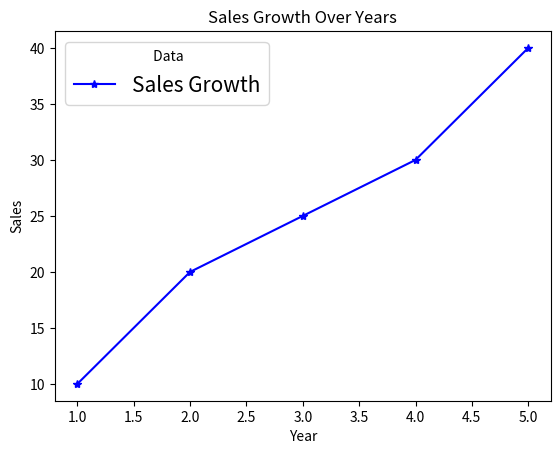

Write Python code to recreate this figure.
import matplotlib.pyplot as plt

# x = [1, 2, 3, 4, 5]
# y = [10, 20, 25, 30, 40]

# plt.plot(x, y, marker='o', linestyle='-', color='b', label="Growth")
# plt.xlabel("Time")
# plt.ylabel("Value")
# plt.title("Simple Line Graph")
# plt.legend()
# plt.show()
# import numpy as np
# import pandas as pd
# import matplotlib.pyplot as plt

# # Step 1: Create a Sales Dataset using Pandas
# data = {
#     "Month": ["Jan", "Feb", "Mar", "Apr", "May", "Jun"],
#     "Sales": [1000, 1200, 1300, 900, 1500, 1700]
# }

# df = pd.DataFrame(data)  # Convert dictionary to DataFrame

# # Step 2: Calculate Sales Growth using NumPy
# df["Growth"] = np.diff([0] + df["Sales"].tolist())  # Compute growth from previous month

# # Step 3: Plot Sales Data using Matplotlib
# plt.figure(figsize=(8, 5))
# plt.plot(df["Month"], df["Sales"], marker="o", linestyle="-", color="b", label="Sales")
# plt.bar(df["Month"], df["Growth"], color="orange", alpha=0.6, label="Growth")

# plt.xlabel("Month")
# plt.ylabel("Sales & Growth")
# plt.title("Monthly Sales Analysis")
# plt.legend()
# plt.grid()
# plt.show()
import matplotlib.pyplot as plt

# Sample data
x = [1, 2, 3, 4, 5]
y = [10, 20, 25, 30, 40]

# Create a line plot
plt.plot(x, y, marker='*', linestyle='-', color='b', label="Sales Growth")

# Add labels and title
plt.xlabel("Year")
plt.ylabel("Sales")
plt.title("Sales Growth Over Years")
plt.legend(loc="upper left", fontsize=15, title=" Data")

# Show the graph
plt.show()
